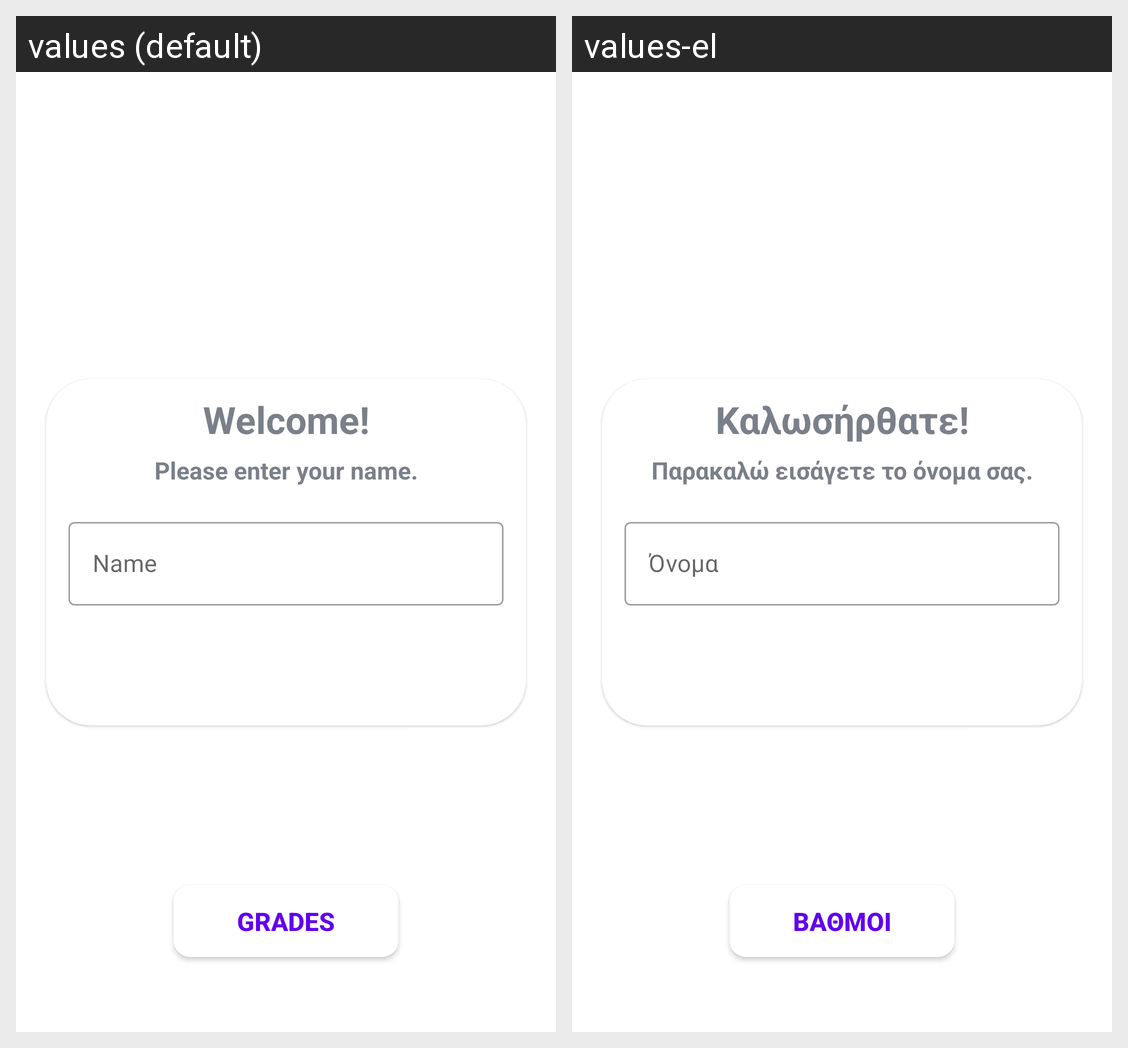

The Android screen above is rendered under two locales of the same app. Produce the string resources it draws, with the default and per-locale values.
Android screen res/layout/fragment_home.xml rendered under 2 locales, left to right: values (default), values-el. Device: Nexus 5 (rendered at 1080×1920; each locale shown at half size, 540×960, under a caption strip naming it); theme Theme.ELearningQuizApplication.
Strings drawn on this screen, with the default value and each locale's value (text and hints the layout hard-codes, and strings that could not be matched under every locale, appear in the picture but are not listed):

welcome
  values: Welcome!
  values-el: Καλωσήρθατε!

please_enter_your_name
  values: Please enter your name.
  values-el: Παρακαλώ εισάγετε το όνομα σας.

grades
  values: Grades
  values-el: Βαθμοί
